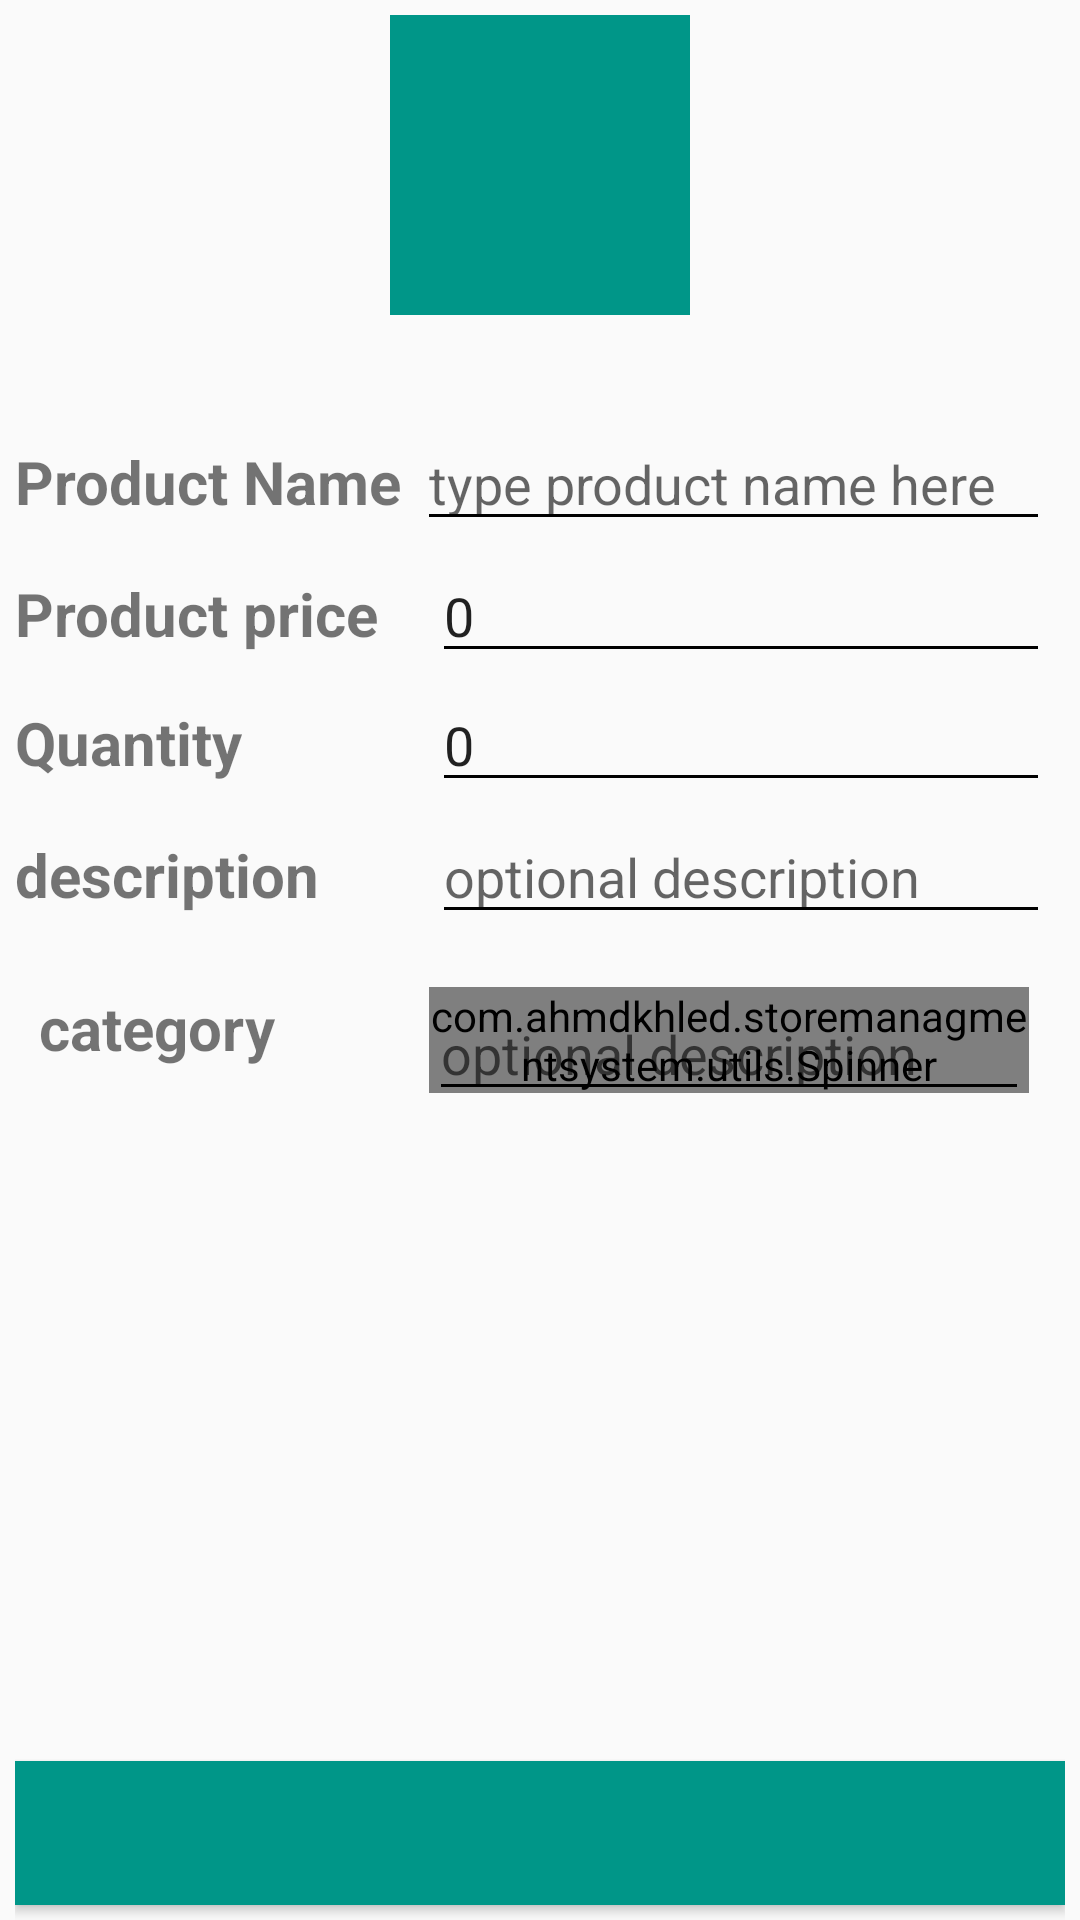

This screen was rendered from an Android layout file. Write that file and the resources it references.
<!-- AndroidManifest.xml: application theme AppTheme -->
<!-- res/layout/activity_add_product.xml -->
<?xml version="1.0" encoding="utf-8"?>
<android.support.constraint.ConstraintLayout
    xmlns:android="http://schemas.android.com/apk/res/android"
    xmlns:app="http://schemas.android.com/apk/res-auto"
    xmlns:tools="http://schemas.android.com/tools"
    android:layout_width="match_parent"
    android:layout_height="match_parent"
    android:paddingStart="5dp"
    android:paddingEnd="5dp"
    android:background="#fafafa"
    tools:context=".ui.AddProductActivity">

    <ImageView
        android:layout_width="100dp"
        android:layout_height="100dp"
        android:src="@color/colorPrimary"
        android:id="@+id/barcode_logo"
        android:focusable="true"
        android:focusableInTouchMode="true"
        app:layout_constraintTop_toTopOf="parent"
        app:layout_constraintStart_toStartOf="parent"
        app:layout_constraintEnd_toEndOf="parent"
        android:layout_marginTop="5dp"
        />
    <TextView
        android:layout_width="wrap_content"
        android:layout_height="wrap_content"
        android:id="@+id/barcode_value"
        tools:text="12345"
        android:textSize="20sp"
        android:textColor="#455a64"
        android:textStyle="bold|italic"
        android:layout_marginTop="5dp"
        app:layout_constraintTop_toBottomOf="@id/barcode_logo"
        app:layout_constraintStart_toStartOf="@id/barcode_logo"
        app:layout_constraintEnd_toEndOf="@id/barcode_logo"/>

    <TextView
        android:layout_width="wrap_content"
        android:layout_height="wrap_content"
        android:id="@+id/product_name_label"
        android:text="Product Name"
        android:textSize="20sp"
        android:textStyle="bold"
        app:layout_constraintTop_toBottomOf="@id/barcode_value"
        android:layout_marginTop="10dp"/>

    <EditText
        android:layout_width="0dp"
        android:layout_height="wrap_content"
        android:id="@+id/product_name_add"
        android:hint="type product name here"
        android:inputType="text"
        app:layout_constraintStart_toEndOf="@id/product_name_label"
        app:layout_constraintBottom_toBottomOf="@id/product_name_label"
        app:layout_constraintTop_toTopOf="@id/product_name_label"
        app:layout_constraintEnd_toEndOf="parent"
        app:layout_constraintVertical_bias=".55"
        android:layout_marginStart="5dp"
        android:layout_marginEnd="5dp" />

    <TextView
        android:layout_width="wrap_content"
        android:layout_height="wrap_content"
        android:id="@+id/product_price_label"
        android:text="Product price"
        android:textStyle="bold"
        android:textSize="20sp"
        app:layout_constraintTop_toBottomOf="@id/product_name_label"
        android:layout_marginTop="17dp"/>

    <EditText
        android:layout_width="0dp"
        android:layout_height="wrap_content"
        android:id="@+id/product_price_add"
        android:text="0"
        android:inputType="numberDecimal"
        app:layout_constraintStart_toStartOf="@id/product_name_add"
        app:layout_constraintBottom_toBottomOf="@id/product_price_label"
        app:layout_constraintTop_toTopOf="@id/product_price_label"
        app:layout_constraintEnd_toEndOf="parent"
        app:layout_constraintVertical_bias=".55"
        android:layout_marginStart="5dp"
        android:layout_marginEnd="5dp" />

    <TextView
        android:layout_width="wrap_content"
        android:layout_height="wrap_content"
        android:id="@+id/product_quantity_label"
        android:text="Quantity"
        android:textStyle="bold"
        android:textSize="20sp"
        app:layout_constraintTop_toBottomOf="@id/product_price_label"
        android:layout_marginTop="16dp"/>

    <EditText
        android:layout_width="0dp"
        android:layout_height="wrap_content"
        android:id="@+id/product_quantity_add"
        android:text="0"
        android:hint="type quantity here"
        android:inputType="number"
        app:layout_constraintStart_toStartOf="@id/product_name_add"
        app:layout_constraintBottom_toBottomOf="@id/product_quantity_label"
        app:layout_constraintTop_toTopOf="@id/product_quantity_label"
        app:layout_constraintEnd_toEndOf="parent"
        app:layout_constraintVertical_bias=".55"
        android:layout_marginStart="5dp"
        android:layout_marginEnd="5dp" />


    <TextView
        android:layout_width="wrap_content"
        android:layout_height="wrap_content"
        android:id="@+id/product_desc_label"
        android:text="description"
        android:textSize="20sp"
        android:textStyle="bold"
        app:layout_constraintTop_toBottomOf="@id/product_quantity_label"
        android:layout_marginTop="17dp"/>

    <EditText
        android:layout_width="0dp"
        android:layout_height="wrap_content"
        android:id="@+id/product_desc_add"
        android:hint="optional description"
        android:inputType="text"
        app:layout_constraintStart_toStartOf="@id/product_name_add"
        app:layout_constraintBottom_toBottomOf="@id/product_desc_label"
        app:layout_constraintTop_toTopOf="@+id/product_desc_label"
        app:layout_constraintEnd_toEndOf="parent"
        app:layout_constraintVertical_bias=".55"
        android:layout_marginStart="5dp"
        android:layout_marginEnd="5dp" />


    <TextView
        android:id="@+id/category_label"
        android:layout_width="wrap_content"
        android:layout_height="wrap_content"
        android:layout_marginLeft="8dp"
        android:layout_marginStart="8dp"
        android:layout_marginTop="24dp"
        android:text="category"
        android:textSize="20sp"
        android:textStyle="bold"
        app:layout_constraintStart_toStartOf="parent"
        app:layout_constraintTop_toBottomOf="@+id/product_desc_label" />



    <Button
        android:layout_width="match_parent"
        android:layout_height="wrap_content"
        android:id="@+id/btn"
        android:textAllCaps="false"
        android:background="@color/colorPrimary"
        android:textColor="#fff"
        android:layout_marginBottom="5dp"
        app:layout_constraintBottom_toBottomOf="parent"/>

    <com.ahmdkhled.storemanagmentsystem.utils.Spinner
        android:id="@+id/category_spinner"
        android:layout_width="200dp"
        android:layout_height="wrap_content"
        android:layout_marginEnd="8dp"
        android:layout_marginRight="8dp"
        app:layout_constraintEnd_toEndOf="@+id/product_desc_add"
        app:layout_constraintStart_toStartOf="@+id/product_desc_add"
        app:layout_constraintTop_toBottomOf="@+id/category_label"
        app:layout_constraintTop_toTopOf="@+id/category_label"

        />

    <EditText
        android:layout_width="200dp"
        android:layout_height="wrap_content"
        android:id="@+id/category_edittext"
        android:hint="optional description"
        android:inputType="text"
        app:layout_constraintEnd_toEndOf="@+id/product_desc_add"
        app:layout_constraintStart_toStartOf="@+id/product_desc_add"
        app:layout_constraintTop_toBottomOf="@+id/category_label"
        app:layout_constraintTop_toTopOf="@+id/category_label"
        android:layout_marginEnd="8dp"
        android:layout_marginRight="8dp" />


</android.support.constraint.ConstraintLayout>
<!-- resources referenced by this layout -->
<resources>
  <color name="colorPrimary">#009688</color>
  <style name="AppTheme" parent="Theme.AppCompat.Light.DarkActionBar">
          
          <item name="colorPrimary">@color/colorPrimary</item>
          <item name="colorPrimaryDark">@color/colorPrimaryDark</item>
          <item name="colorAccent">@color/colorAccent</item>
          <item name="android:textColorSecondary">@android:color/black</item>
      </style>
  <color name="colorPrimaryDark">#00796B</color>
  <color name="colorAccent">#009688</color>
</resources>
